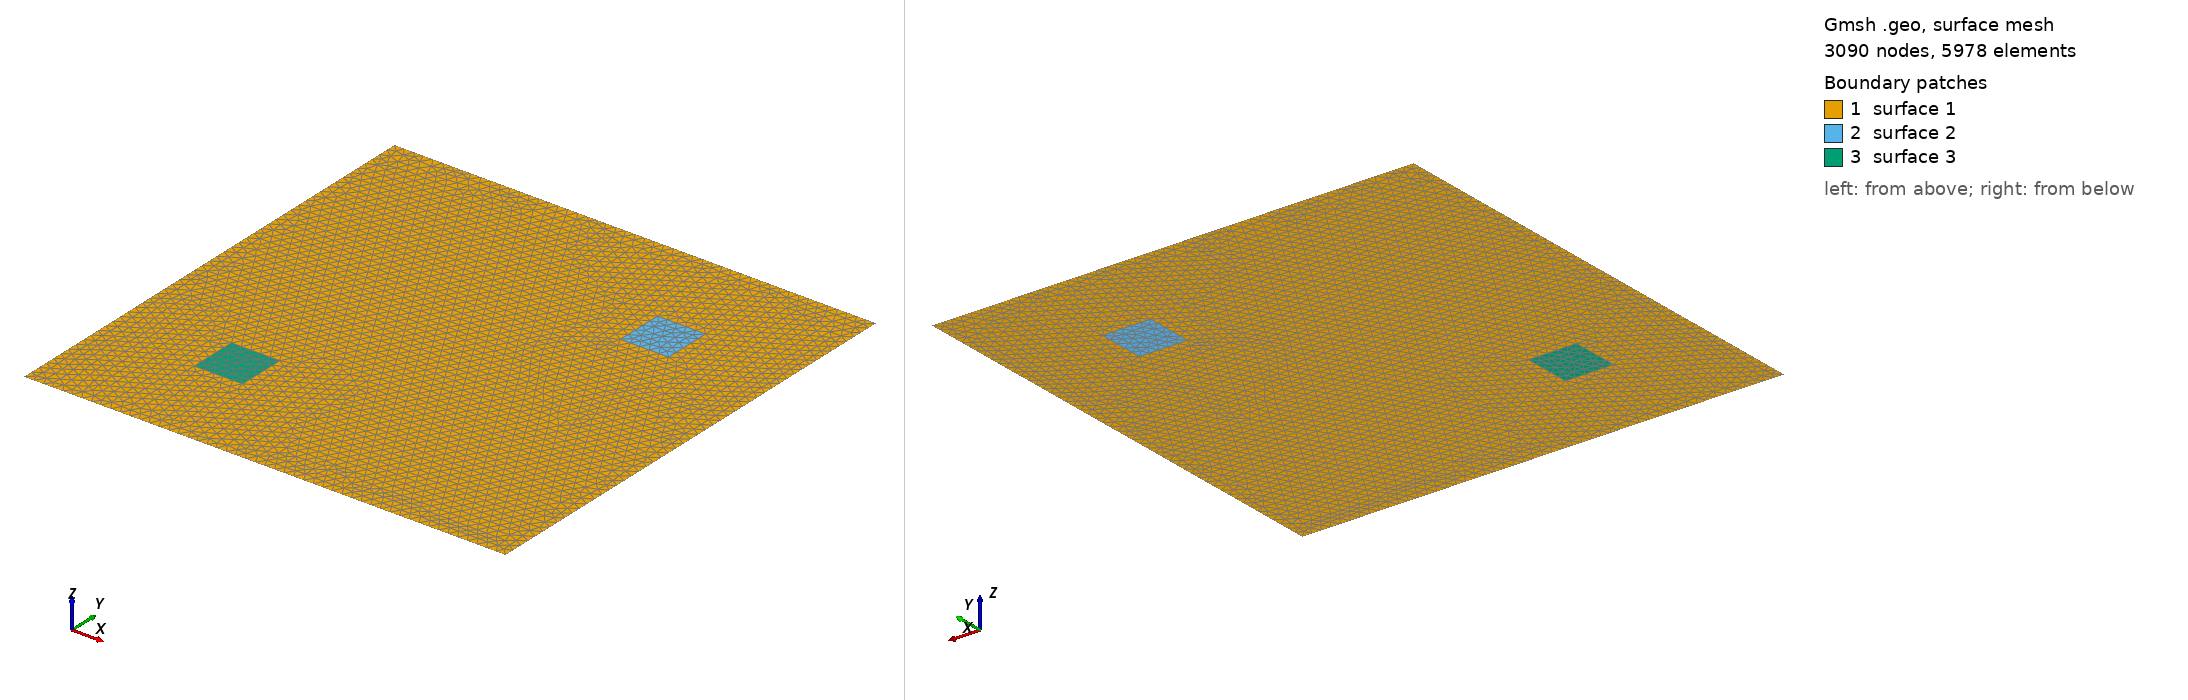

Gmsh geometry script, surface-meshed: 3090 nodes, 5978 surface elements. Boundary patches (legend numbers): 1 surface 1, 2 surface 2, 3 surface 3. Left view from above one corner, right view from below the opposite corner. The script declares no physical surfaces, so the legend lists its geometric surfaces. The drawing asked Gmsh for element sizes between 1% and 20% of the model's largest extent; the script's own settings can give other sizes.

=== example_transport.geo (drawn) ===
r1=.02;
r2=.02;
Point(1) =  {0 , 0 , 0 , r1} ;

Point(2) =  {1 , 0 , 0 , r1} ;

Point(3) =  {1 , 1 , 0 , r1} ;

Point(4) =  {0 , 1 , 0 , r1} ;

Line(1) =  {1 , 2} ;

Line(2) =  {2 , 3} ;

Line(3) =  {3 , 4} ;

Line(4) =  {4 , 1} ;

Line Loop(5) =  {1 , 2 , 3 , 4} ;



Point(5) =  {0.7 , 0.7 , 0 , r2} ;

Point(6) =  {0.8 , 0.7 , 0 , r2} ;

Point(7) =  {0.8 , 0.8 , 0 , r2} ;

Point(8) =  {0.7 , 0.8 , 0 , r2} ;

Line(6) =  {5 , 6} ;

Line(7) =  {6 , 7} ;

Line(8) =  {7 , 8} ;

Line(9) =  {8 , 5} ;

Line Loop(10) =  {6 , 7 , 8 , 9} ;

Point(9) =  {0.2 , 0.2 , 0 , r2} ;

Point(10) =  {0.3 , 0.2 , 0 , r2} ;

Point(11) =  {0.3 , 0.3 , 0 , r2} ;

Point(12) =  {0.2 , 0.3 , 0 , r2} ;

Line(11) =  {9 , 10} ;

Line(12) =  {10 , 11} ;

Line(13) =  {11 , 12} ;

Line(14) =  {12 , 9} ;

Line Loop(15) =  {11 , 12 , 13 , 14} ;




Plane Surface(1) =  {5,-10,-15} ;

Plane Surface(2) =  {10} ;

Plane Surface(3) =  {15} ;
